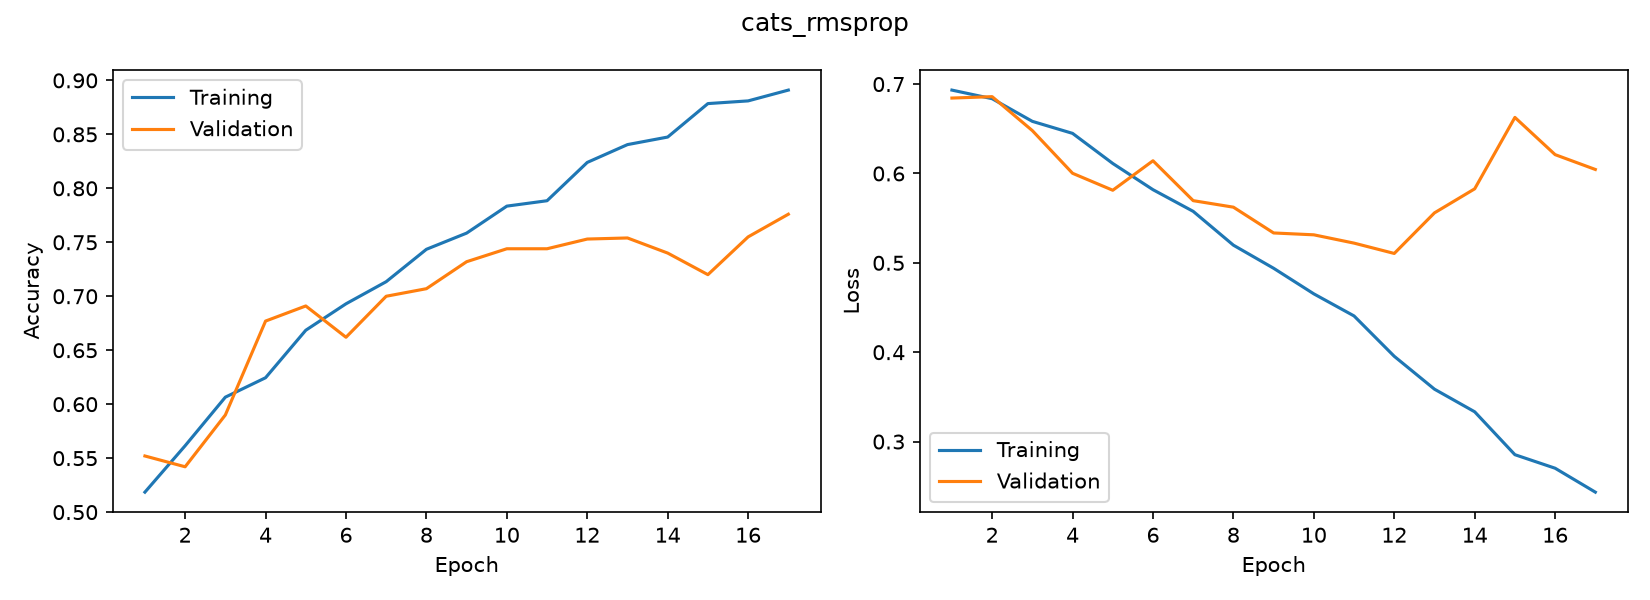

Source data for this figure (header and first rows):
accuracy, loss, val_accuracy, val_loss
0.5185, 0.6933, 0.552, 0.6844
0.5615, 0.6837, 0.542, 0.686
0.6065, 0.6583, 0.59, 0.648
0.6245, 0.6449, 0.677, 0.6002
0.6685, 0.6112, 0.691, 0.5812
0.693, 0.5819, 0.662, 0.6142
0.7135, 0.5576, 0.7, 0.5696
0.7435, 0.5198, 0.707, 0.5623
0.7585, 0.4939, 0.732, 0.5334
0.7835, 0.4653, 0.744, 0.5313
0.7885, 0.4406, 0.744, 0.5221
0.824, 0.3954, 0.753, 0.5105
0.8405, 0.3586, 0.754, 0.5559
0.8475, 0.3333, 0.74, 0.5828
0.8785, 0.2853, 0.72, 0.6627
0.881, 0.2702, 0.755, 0.6211
0.891, 0.2434, 0.776, 0.6045
